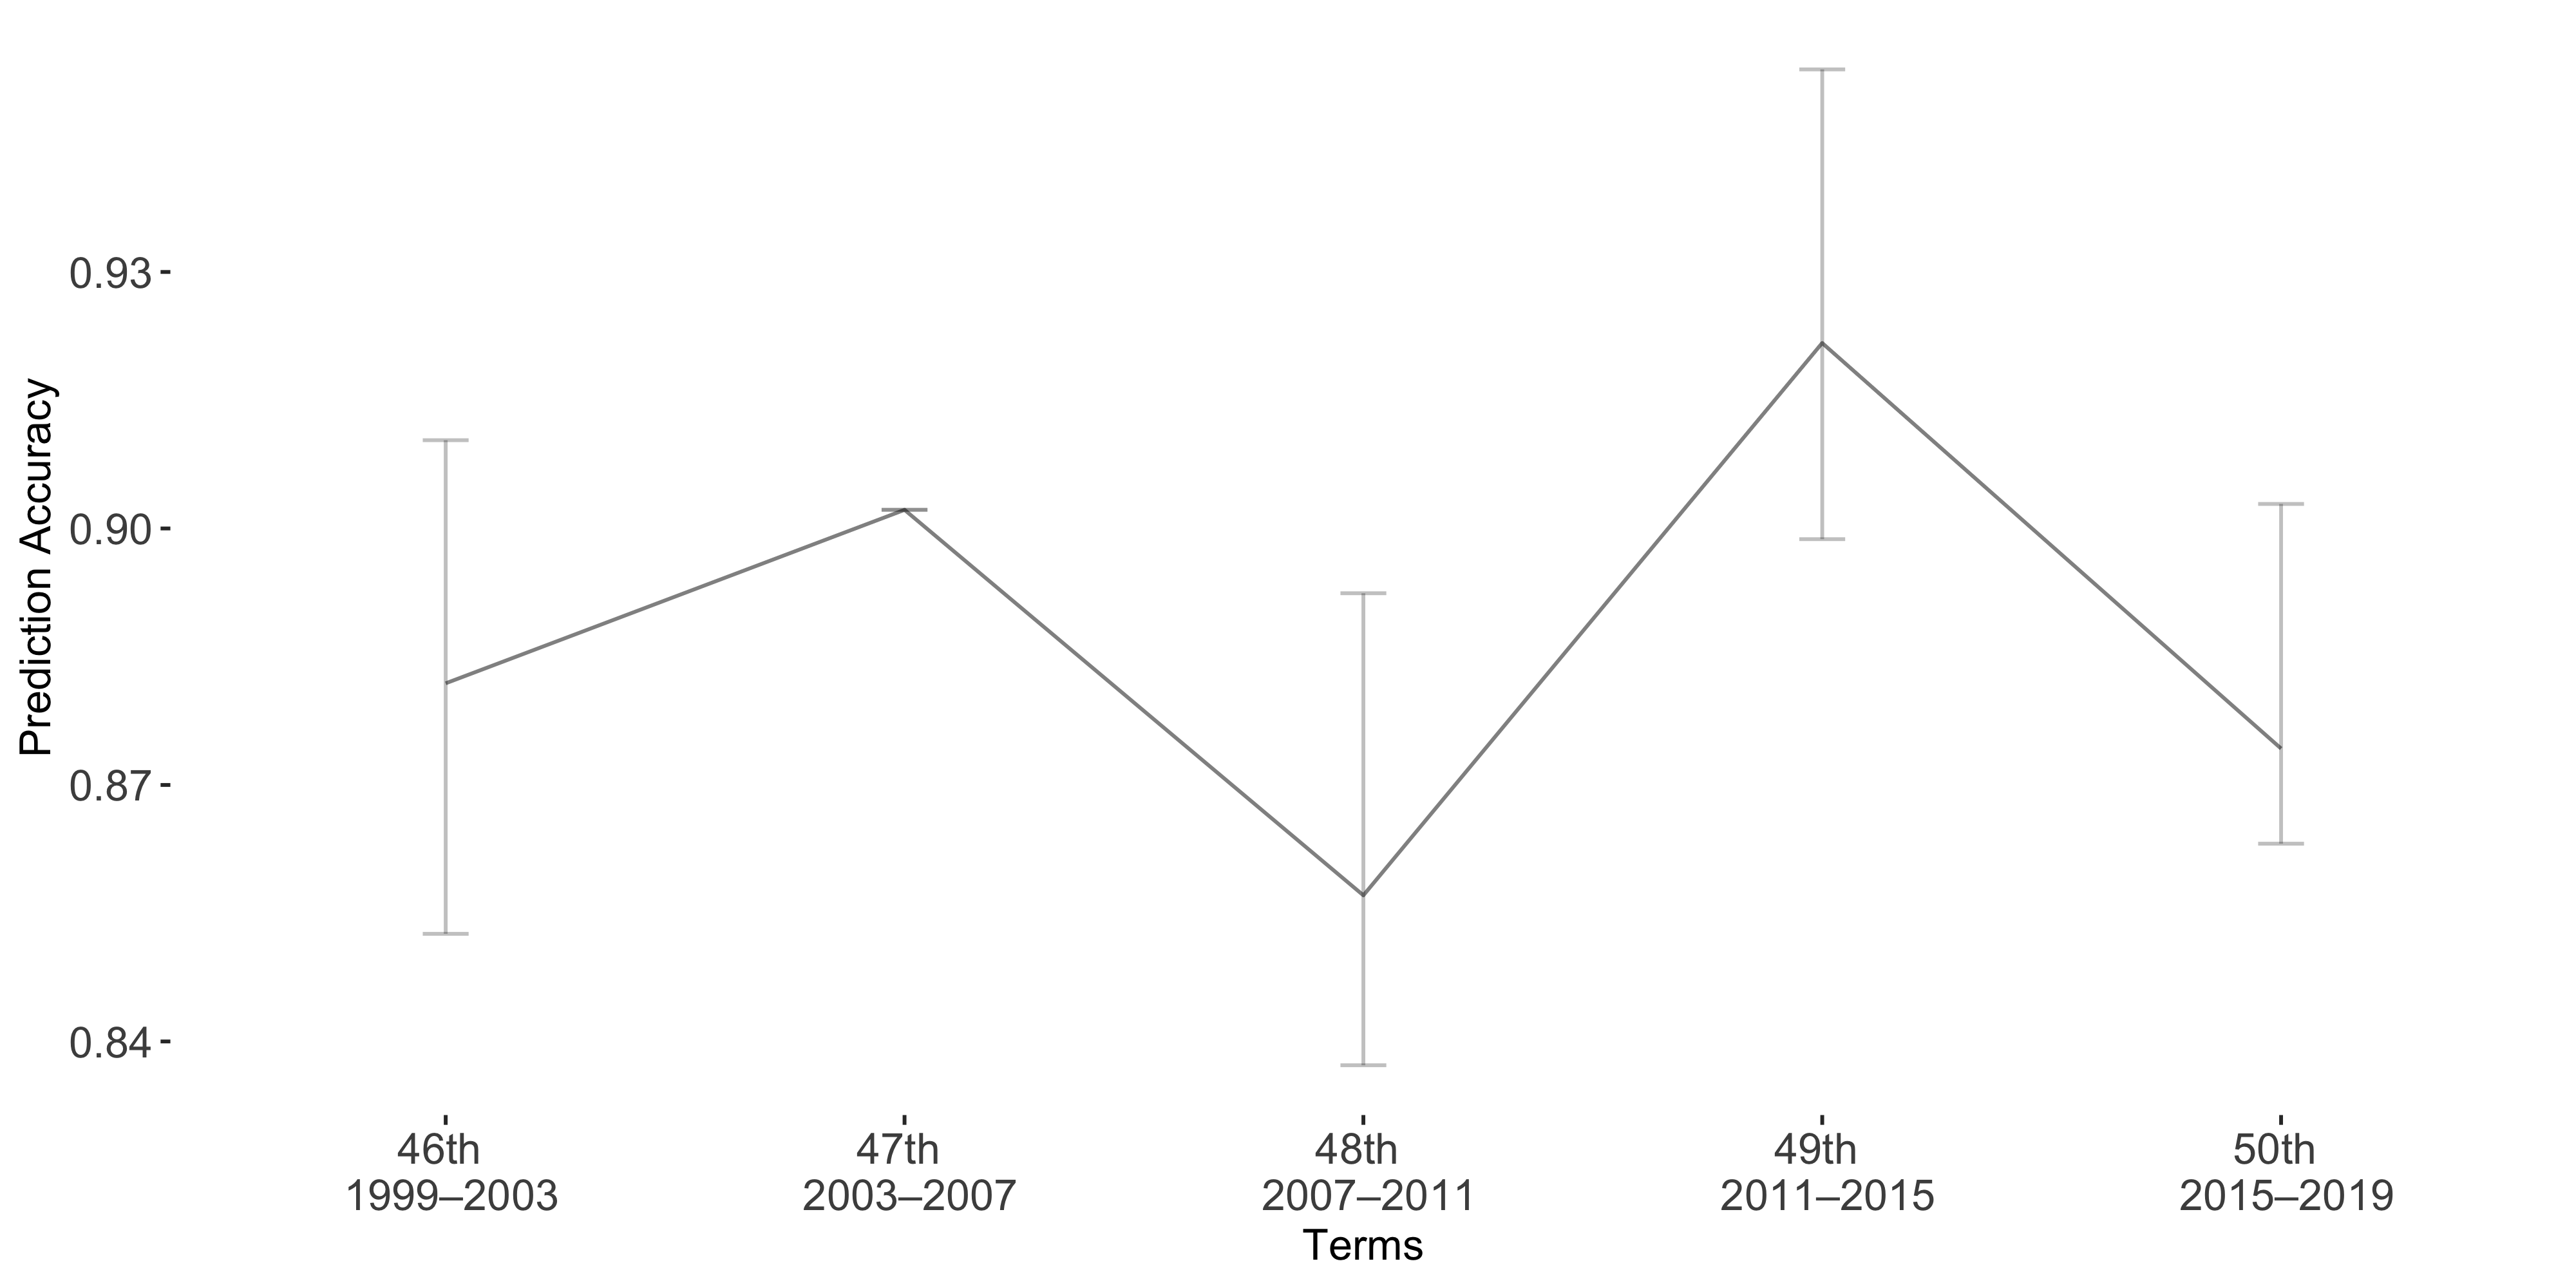

Source data for this figure (header and first rows):
Term, Accuracy, lb, ub
Term1, 0.8819, -0.02843, 0.0293
Term2, 0.9022, 0, 0
Term3, 0.8571, -0.03533, 0.01987
Term4, 0.9217, -0.03201, 0.02294
Term5, 0.8743, -0.02861, 0.01113
